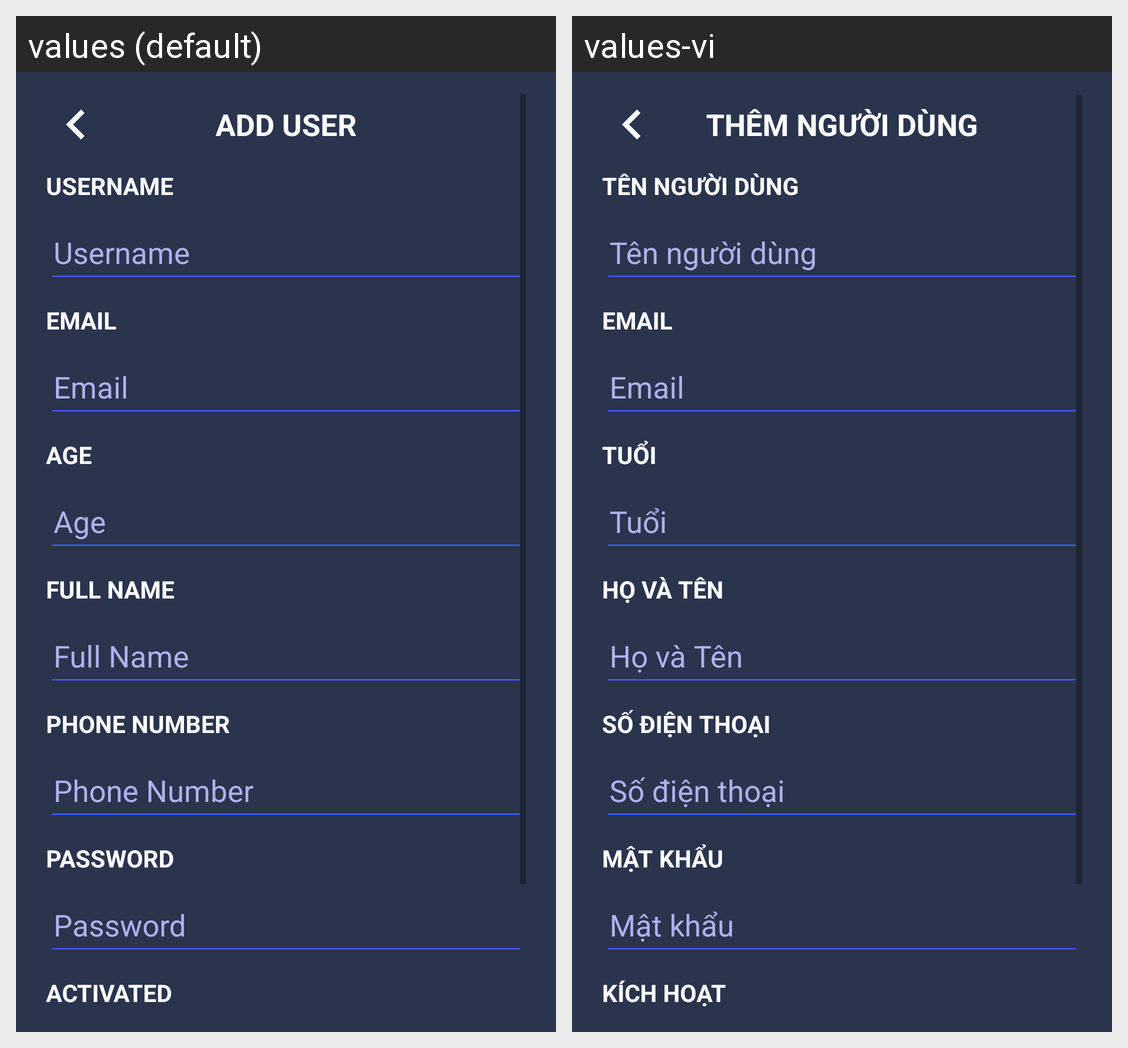

Translations of the strings shown on this Android screen, per locale in the grid:
Android screen res/layout/activity_add_user.xml rendered under 2 locales, left to right: values (default), values-vi. Device: Nexus 5 (rendered at 1080×1920; each locale shown at half size, 540×960, under a caption strip naming it); theme Theme.Midterm.
Strings drawn on this screen, with the default value and each locale's value (text and hints the layout hard-codes, and strings that could not be matched under every locale, appear in the picture but are not listed):

add_user
  values: Add User
  values-vi: Thêm người dùng

username
  values: Username
  values-vi: Tên người dùng

age
  values: Age
  values-vi: Tuổi

fullname
  values: Full Name
  values-vi: Họ và Tên

phoneNum
  values: Phone Number
  values-vi: Số điện thoại

password
  values: Password
  values-vi: Mật khẩu

activated
  values: Activated
  values-vi: Kích hoạt
